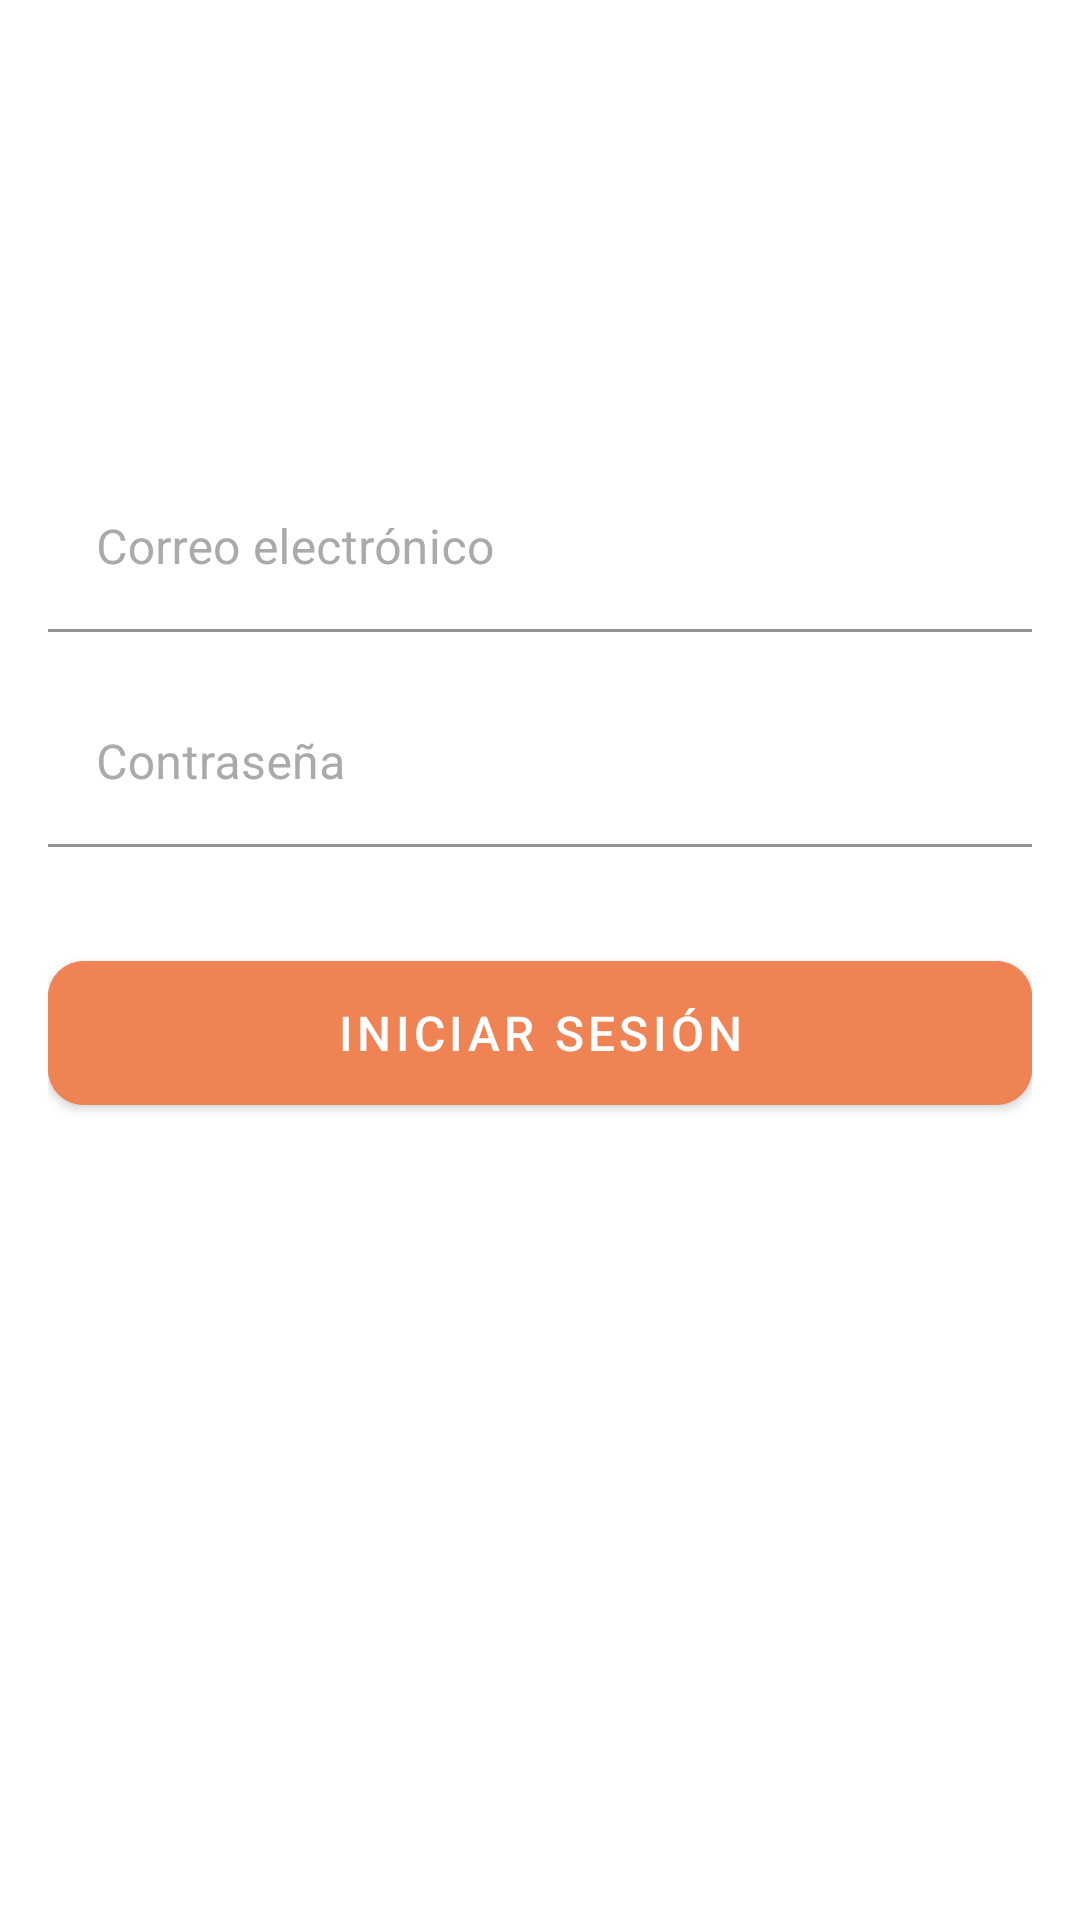

Here is an Android app screen rendered from its layout file. Give the layout XML and the strings, colors and styles it references.
<!-- AndroidManifest.xml: application theme Theme.NotificacionesApp -->
<!-- res/layout/fragment_login.xml -->
<?xml version="1.0" encoding="utf-8"?>
<androidx.core.widget.NestedScrollView xmlns:android="http://schemas.android.com/apk/res/android"
    xmlns:app="http://schemas.android.com/apk/res-auto"
    xmlns:tools="http://schemas.android.com/tools"
    android:layout_width="match_parent"
    android:layout_height="match_parent"
    android:fillViewport="true"
    tools:context=".fragments.LoginFragment">

    <androidx.constraintlayout.widget.ConstraintLayout
        android:layout_width="match_parent"
        android:layout_height="wrap_content"
        android:paddingHorizontal="16dp"
        android:paddingBottom="24dp">

        <TextView
            android:id="@+id/loginTitle"
            android:layout_width="wrap_content"
            android:layout_height="wrap_content"
            android:layout_marginTop="48dp"
            android:fontFamily="sans-serif-medium"
            android:text="Iniciar Sesión"
            android:textColor="@color/white"
            android:textSize="28sp"
            android:textStyle="bold"
            app:layout_constraintEnd_toEndOf="parent"
            app:layout_constraintStart_toStartOf="parent"
            app:layout_constraintTop_toTopOf="parent" />

        <TextView
            android:id="@+id/loginSubtitle"
            android:layout_width="wrap_content"
            android:layout_height="wrap_content"
            android:layout_marginTop="8dp"
            android:text="Ingresa tus credenciales para continuar"
            android:textColor="#CCFFFFFF"
            android:textSize="16sp"
            app:layout_constraintEnd_toEndOf="parent"
            app:layout_constraintStart_toStartOf="parent"
            app:layout_constraintTop_toBottomOf="@+id/loginTitle" />

        <com.google.android.material.textfield.TextInputLayout
            android:id="@+id/emailInputLayout"
            android:layout_width="match_parent"
            android:layout_height="wrap_content"
            android:layout_marginTop="40dp"
            android:hint="Correo electrónico"
            android:textColorHint="#AAAAAA"
            app:boxBackgroundColor="#1AFFFFFF"
            app:boxStrokeColor="#E8E9EB"
            app:hintTextColor="#AAAAAA"
            app:startIconDrawable="@drawable/ic_account"
            app:startIconTint="@color/white"
            app:layout_constraintEnd_toEndOf="parent"
            app:layout_constraintStart_toStartOf="parent"
            app:layout_constraintTop_toBottomOf="@+id/loginSubtitle">

            <com.google.android.material.textfield.TextInputEditText
                android:id="@+id/emailInput"
                android:layout_width="match_parent"
                android:layout_height="wrap_content"
                android:inputType="textEmailAddress"
                android:textColor="#E8E9EB" />
        </com.google.android.material.textfield.TextInputLayout>

        <com.google.android.material.textfield.TextInputLayout
            android:id="@+id/passwordInputLayout"
            android:layout_width="match_parent"
            android:layout_height="wrap_content"
            android:layout_marginTop="16dp"
            android:hint="Contraseña"
            android:textColorHint="#AAAAAA"
            app:boxBackgroundColor="#1AFFFFFF"
            app:boxStrokeColor="#E8E9EB"
            app:hintTextColor="#AAAAAA"
            app:passwordToggleEnabled="true"
            app:passwordToggleTint="@color/white"
            app:startIconDrawable="@android:drawable/ic_lock_idle_lock"
            app:startIconTint="@color/white"
            app:layout_constraintEnd_toEndOf="parent"
            app:layout_constraintStart_toStartOf="parent"
            app:layout_constraintTop_toBottomOf="@+id/emailInputLayout">

            <com.google.android.material.textfield.TextInputEditText
                android:id="@+id/passwordInput"
                android:layout_width="match_parent"
                android:layout_height="wrap_content"
                android:inputType="textPassword"
                android:textColor="#E8E9EB" />
        </com.google.android.material.textfield.TextInputLayout>

        <com.google.android.material.button.MaterialButton
            android:id="@+id/loginButton"
            android:layout_width="0dp"
            android:layout_height="60dp"
            android:layout_marginTop="32dp"
            android:backgroundTint="#EF8354"
            android:fontFamily="sans-serif-medium"
            android:text="INICIAR SESIÓN"
            android:textSize="16sp"
            app:cornerRadius="12dp"
            app:layout_constraintEnd_toEndOf="parent"
            app:layout_constraintStart_toStartOf="parent"
            app:layout_constraintTop_toBottomOf="@+id/passwordInputLayout" />

        <TextView
            android:id="@+id/registerLink"
            android:layout_width="wrap_content"
            android:layout_height="wrap_content"
            android:layout_marginTop="16dp"
            android:text="¿No tienes cuenta? Regístrate aquí"
            android:textColor="#CCFFFFFF"
            android:textSize="16sp"
            app:layout_constraintEnd_toEndOf="parent"
            app:layout_constraintStart_toStartOf="parent"
            app:layout_constraintTop_toBottomOf="@+id/loginButton" />

        <ProgressBar
            android:id="@+id/progressBar"
            style="?android:attr/progressBarStyle"
            android:layout_width="wrap_content"
            android:layout_height="wrap_content"
            android:visibility="gone"
            app:layout_constraintBottom_toBottomOf="parent"
            app:layout_constraintEnd_toEndOf="parent"
            app:layout_constraintStart_toStartOf="parent"
            app:layout_constraintTop_toBottomOf="@+id/registerLink" />

    </androidx.constraintlayout.widget.ConstraintLayout>
</androidx.core.widget.NestedScrollView>
<!-- resources referenced by this layout -->
<resources>
  <color name="white">#FFFFFFFF</color>
  <style name="Theme.NotificacionesApp" parent="Theme.MaterialComponents.Light.NoActionBar">
          
          <item name="colorPrimary">#2D3142</item>
          <item name="colorPrimaryVariant">#1A2238</item>
          <item name="colorOnPrimary">#FFFFFF</item>
  
          
          <item name="colorSecondary">#4F5D75</item>
          <item name="colorSecondaryVariant">#394360</item>
          <item name="colorOnSecondary">#FFFFFF</item>
  
          
          <item name="colorTertiary">#4F5D75</item>
          <item name="colorOnTertiary">#FFFFFF</item>
  
          
          <item name="colorPrimaryContainer">#1A2238</item>
          <item name="colorOnPrimaryContainer">#E8E9EB</item>
          <item name="colorSecondaryContainer">#394360</item>
          <item name="colorOnSecondaryContainer">#E8E9EB</item>
  
          
          <item name="android:statusBarColor">?attr/colorPrimaryVariant</item>
          <item name="android:navigationBarColor">?attr/colorPrimaryVariant</item>
  
          
          <item name="android:windowActivityTransitions">true</item>
      </style>
</resources>
